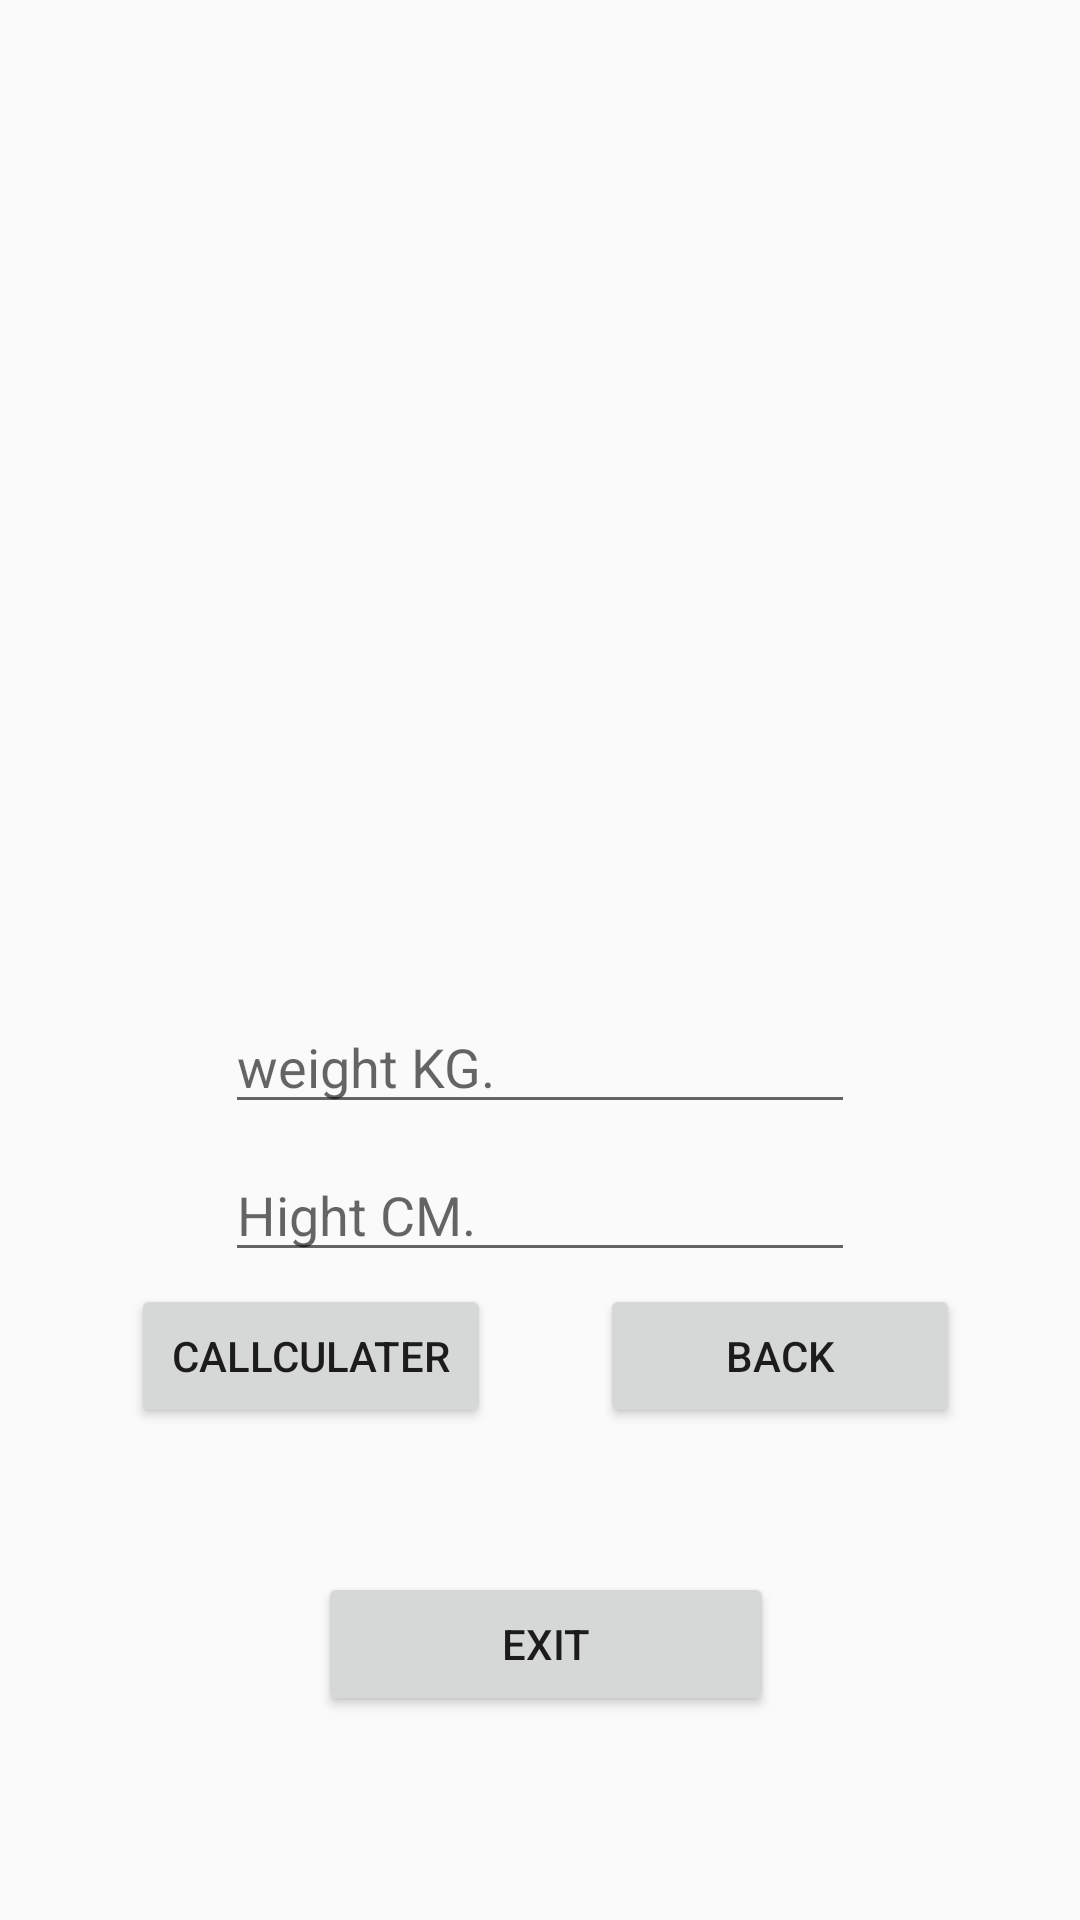

The Android layout XML behind this screen, and the referenced resources:
<!-- AndroidManifest.xml: application theme AppTheme -->
<!-- res/layout/activity_main2.xml -->
<?xml version="1.0" encoding="utf-8"?>
<android.support.constraint.ConstraintLayout xmlns:android="http://schemas.android.com/apk/res/android"
    xmlns:app="http://schemas.android.com/apk/res-auto"
    xmlns:tools="http://schemas.android.com/tools"
    android:layout_width="match_parent"
    android:layout_height="match_parent"
    tools:context=".MainActivity2">

    <ImageView
        android:id="@+id/imageView6"
        android:layout_width="391dp"
        android:layout_height="229dp"
        app:srcCompat="@drawable/download"
        tools:layout_editor_absoluteX="0dp"
        tools:layout_editor_absoluteY="16dp" />

    <EditText
        android:id="@+id/editTextone"
        android:layout_width="wrap_content"
        android:layout_height="wrap_content"
        android:layout_marginBottom="8dp"
        android:layout_marginEnd="8dp"
        android:layout_marginLeft="8dp"
        android:layout_marginRight="8dp"
        android:layout_marginStart="8dp"
        android:layout_marginTop="8dp"
        android:ems="10"
        android:hint="@string/weight_kg"
        android:inputType="number"
        app:layout_constraintBottom_toTopOf="@+id/editTexttwo"
        app:layout_constraintEnd_toEndOf="parent"
        app:layout_constraintStart_toStartOf="parent"
        app:layout_constraintTop_toTopOf="parent"
        app:layout_constraintVertical_bias="1.0" />

    <EditText
        android:id="@+id/editTexttwo"
        android:layout_width="wrap_content"
        android:layout_height="wrap_content"
        android:layout_marginBottom="216dp"
        android:layout_marginEnd="8dp"
        android:layout_marginLeft="8dp"
        android:layout_marginRight="8dp"
        android:layout_marginStart="8dp"
        android:ems="10"
        android:hint="@string/hight_cm"
        android:inputType="number"
        app:layout_constraintBottom_toBottomOf="parent"
        app:layout_constraintEnd_toEndOf="parent"
        app:layout_constraintStart_toStartOf="parent" />

    <Button
        android:id="@+id/Callculater_button"
        android:layout_width="120dp"
        android:layout_height="wrap_content"
        android:layout_marginBottom="164dp"
        android:layout_marginEnd="8dp"
        android:layout_marginLeft="8dp"
        android:layout_marginRight="8dp"
        android:layout_marginStart="8dp"
        android:text="@string/Callculater"
        app:layout_constraintBottom_toBottomOf="parent"
        app:layout_constraintEnd_toStartOf="@+id/black"
        app:layout_constraintHorizontal_bias="0.556"
        app:layout_constraintStart_toStartOf="parent" />

    <Button
        android:id="@+id/black"
        android:layout_width="120dp"
        android:layout_height="wrap_content"
        android:layout_marginBottom="164dp"
        android:layout_marginEnd="40dp"
        android:layout_marginRight="40dp"
        android:text="@string/back"
        app:layout_constraintBottom_toBottomOf="parent"
        app:layout_constraintEnd_toEndOf="parent" />

    <Button
        android:id="@+id/out"
        android:layout_width="152dp"
        android:layout_height="wrap_content"
        android:layout_marginBottom="68dp"
        android:layout_marginEnd="8dp"
        android:layout_marginLeft="8dp"
        android:layout_marginRight="8dp"
        android:layout_marginStart="8dp"
        android:text="@string/Exit"
        app:layout_constraintBottom_toBottomOf="parent"
        app:layout_constraintEnd_toEndOf="@+id/black"
        app:layout_constraintStart_toStartOf="@+id/Callculater_button" />

</android.support.constraint.ConstraintLayout>
<!-- resources referenced by this layout -->
<resources>
  <string name="Callculater">Callculater</string>
  <string name="Exit">Exit</string>
  <string name="back">back</string>
  <string name="hight_cm">Hight CM.</string>
  <string name="weight_kg">weight KG.</string>
  <style name="AppTheme" parent="Base.Theme.AppCompat.Light.DarkActionBar">
          
          <item name="colorPrimary">@color/colorPrimary</item>
          <item name="colorPrimaryDark">@color/colorPrimaryDark</item>
          <item name="colorAccent">@color/colorAccent</item>
      </style>
      //xdsdggdgfffgrtgtrgtrf
  <!-- not gathered from this repository: default colours our renderer supplied (Android Studio template values) -->
  <color name="colorPrimary">#FF6200EE</color>
  <color name="colorPrimaryDark">#FF3700B3</color>
  <color name="colorAccent">#FF03DAC5</color>
</resources>
